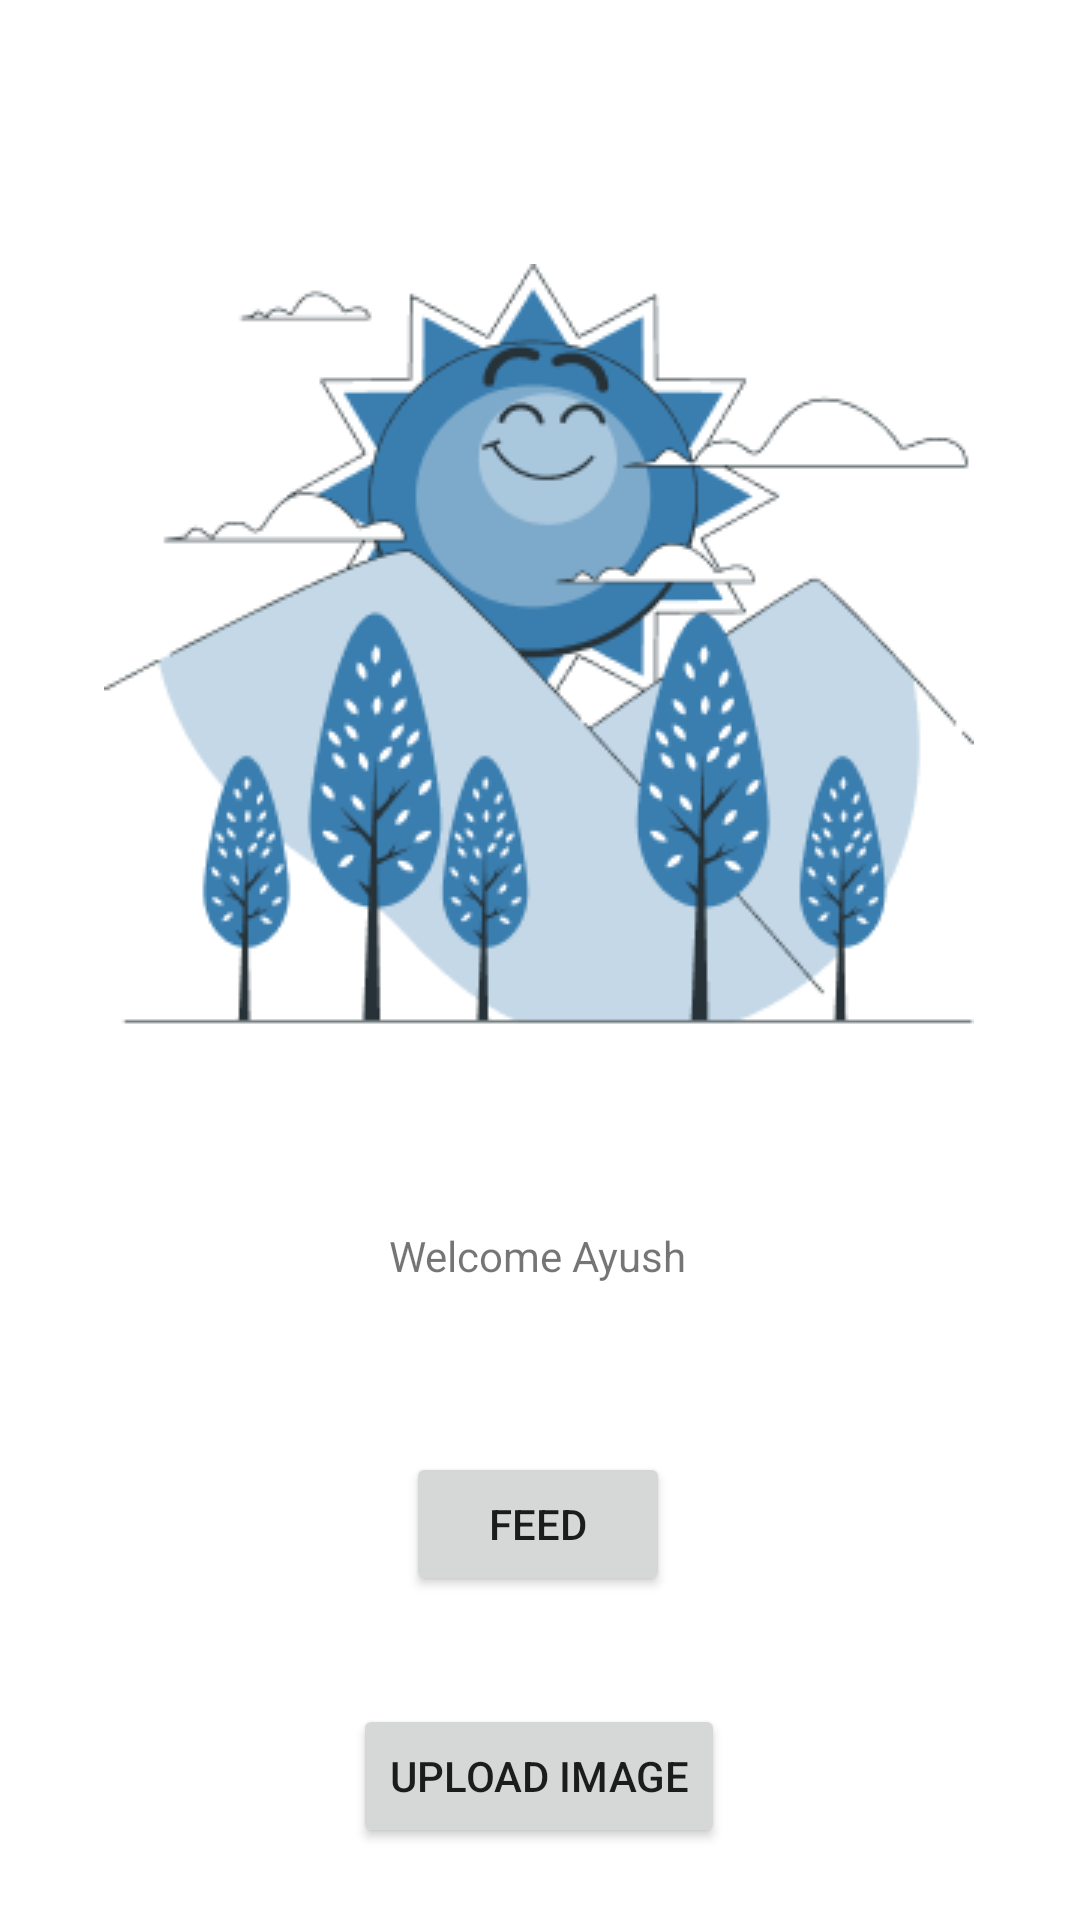

The Android layout XML behind this screen, and the referenced resources:
<!-- AndroidManifest.xml: application theme Theme.Growigh -->
<!-- res/layout/fragment_home_screen.xml -->
<?xml version="1.0" encoding="utf-8"?>
<androidx.constraintlayout.widget.ConstraintLayout xmlns:android="http://schemas.android.com/apk/res/android"
    xmlns:app="http://schemas.android.com/apk/res-auto"
    xmlns:tools="http://schemas.android.com/tools"
    android:layout_width="match_parent"
    android:layout_height="match_parent"
    tools:context=".HomeScreenFragment">


    <ImageView
        android:id="@+id/imageView2"
        android:layout_width="wrap_content"
        android:layout_height="wrap_content"
        android:layout_marginTop="88dp"
        android:src="@drawable/home_screen_image"
        app:layout_constraintEnd_toEndOf="parent"
        app:layout_constraintHorizontal_bias="0.495"
        app:layout_constraintStart_toStartOf="parent"
        app:layout_constraintTop_toTopOf="parent" />

    <TextView
        android:id="@+id/textView"
        android:layout_width="wrap_content"
        android:layout_height="wrap_content"
        android:layout_marginTop="60dp"
        android:text="Welcome Ayush"
        app:layout_constraintEnd_toEndOf="parent"
        app:layout_constraintHorizontal_bias="0.498"
        app:layout_constraintStart_toStartOf="parent"
        app:layout_constraintTop_toBottomOf="@+id/imageView2" />

    <Button
        android:id="@+id/feed_button"
        android:layout_width="wrap_content"
        android:layout_height="wrap_content"
        android:layout_marginTop="56dp"
        android:text="Feed"
        app:layout_constraintEnd_toEndOf="parent"
        app:layout_constraintHorizontal_bias="0.498"
        app:layout_constraintStart_toStartOf="parent"
        app:layout_constraintTop_toBottomOf="@+id/textView" />

    <Button
        android:id="@+id/upload_image_button"
        android:layout_width="wrap_content"
        android:layout_height="wrap_content"
        android:layout_marginTop="36dp"
        android:text="Upload Image"
        app:layout_constraintEnd_toEndOf="parent"
        app:layout_constraintHorizontal_bias="0.498"
        app:layout_constraintStart_toStartOf="parent"
        app:layout_constraintTop_toBottomOf="@+id/feed_button" />
</androidx.constraintlayout.widget.ConstraintLayout>
<!-- resources referenced by this layout -->
<resources>
  <!-- drawable home_screen_image: png bitmap (drawable-v24, 28311 bytes) -->
  <style name="Theme.Growigh" parent="Theme.MaterialComponents.DayNight.DarkActionBar">
          
          <item name="colorPrimary">@color/purple_500</item>
          <item name="colorPrimaryVariant">@color/purple_700</item>
          <item name="colorOnPrimary">@color/white</item>
          
          <item name="colorSecondary">@color/teal_200</item>
          <item name="colorSecondaryVariant">@color/teal_700</item>
          <item name="colorOnSecondary">@color/black</item>
          
          <item name="android:statusBarColor" tools:targetApi="l">?attr/colorPrimaryVariant</item>
          
      </style>
  <!-- not gathered from this repository: default colours our renderer supplied (Android Studio template values) -->
  <color name="purple_500">#FF6200EE</color>
  <color name="purple_700">#FF3700B3</color>
  <color name="teal_200">#FF03DAC5</color>
  <color name="teal_700">#FF018786</color>
  <color name="black">#FF000000</color>
  <color name="white">#FFFFFFFF</color>
</resources>
